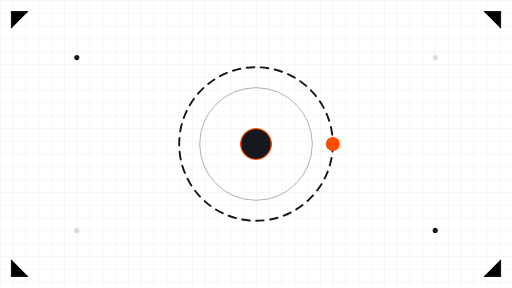
t = 0.00 s
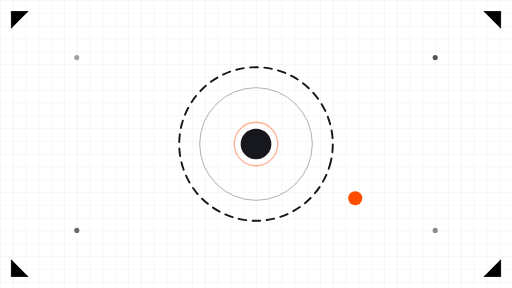
t = 1.75 s
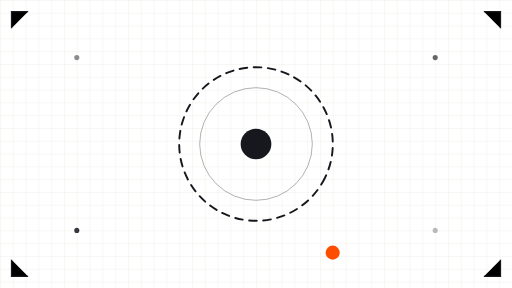
t = 3.50 s
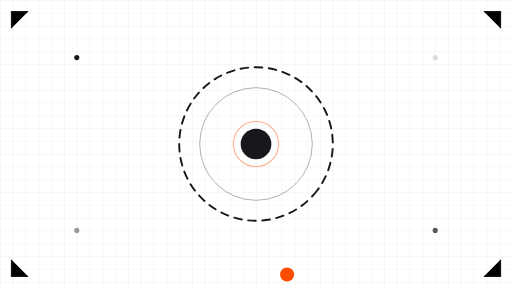
t = 5.00 s
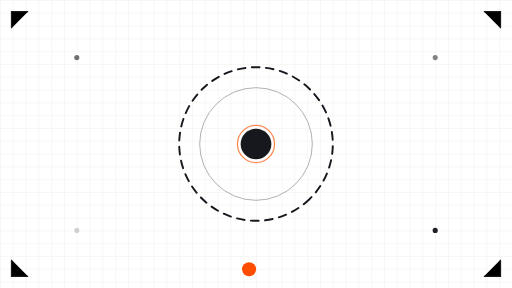
t = 6.13 s
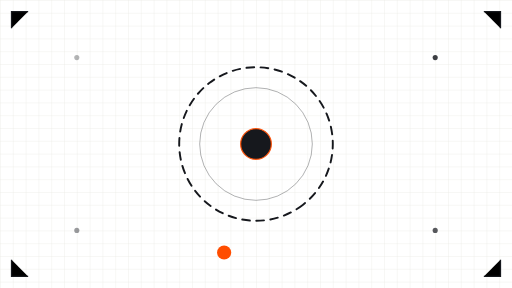
t = 7.00 s

The animated SVG that drew these frames (rendered in a browser with its animation timeline set to each time). Animation: 8 SMIL elements (animate=6,animateMotion=1,animateTransform=1); frames cover the first 7.00 s, repeats indefinitely.

<svg xmlns="http://www.w3.org/2000/svg" viewBox="0 0 800 450" role="img" aria-label="Schematic orbit animation">
  <rect width="800" height="450" fill="#FFFFFF"/>
  <defs>
    <pattern id="ag-grid" width="20" height="20" patternUnits="userSpaceOnUse">
      <path d="M20 0H0V20" fill="none" stroke="#E7E7E1" stroke-width="1"/>
    </pattern>
  </defs>
  <rect width="800" height="450" fill="url(#ag-grid)"/>
  <!-- corner registration ticks -->
  <g stroke="#16181D" stroke-width="2">
    <path d="M18 44V18H44"/><path d="M756 18H782V44"/>
    <path d="M18 406V432H44"/><path d="M756 432H782V406"/>
  </g>
  <!-- slow rotating dashed orbit -->
  <g>
    <circle cx="400" cy="225" r="120" fill="none" stroke="#16181D" stroke-width="3" stroke-dasharray="12 10" stroke-linecap="round"/>
    <animateTransform attributeName="transform" type="rotate" from="0 400 225" to="360 400 225" dur="48s" repeatCount="indefinite"/>
  </g>
  <circle cx="400" cy="225" r="88" fill="none" stroke="#16181D" stroke-width="1.5" opacity="0.35"/>
  <!-- signal dot travelling the orbit -->
  <circle r="11" fill="#FF4D00">
    <animateMotion dur="14s" repeatCount="indefinite" path="M520 225A120 120 0 1 1 519.9 224.9"/>
  </circle>
  <!-- centre node with slow pulse ring -->
  <circle cx="400" cy="225" r="24" fill="#16181D"/>
  <circle cx="400" cy="225" r="24" fill="none" stroke="#FF4D00" stroke-width="2">
    <animate attributeName="r" values="24;44;24" dur="7s" repeatCount="indefinite"/>
    <animate attributeName="opacity" values="0.9;0;0.9" dur="7s" repeatCount="indefinite"/>
  </circle>
  <!-- blinking survey markers -->
  <g fill="#16181D">
    <circle cx="120" cy="90" r="4"><animate attributeName="opacity" values="1;0.15;1" dur="5s" repeatCount="indefinite"/></circle>
    <circle cx="680" cy="90" r="4"><animate attributeName="opacity" values="0.15;1;0.15" dur="5s" repeatCount="indefinite"/></circle>
    <circle cx="120" cy="360" r="4"><animate attributeName="opacity" values="0.15;1;0.15" dur="6s" repeatCount="indefinite"/></circle>
    <circle cx="680" cy="360" r="4"><animate attributeName="opacity" values="1;0.15;1" dur="6s" repeatCount="indefinite"/></circle>
  </g>
</svg>
